Labelled photos from "similar-images_table", an image-classification folder in zhawhjw/similar-images_table. The possible labels are: American country style, industrial style, Japanese style, Korean style, light luxury style, Mediterranean style, Ming Qing style, minimalist style, modern style, neoclassical style, Nordic style, Southeast Asia style, vintage style.

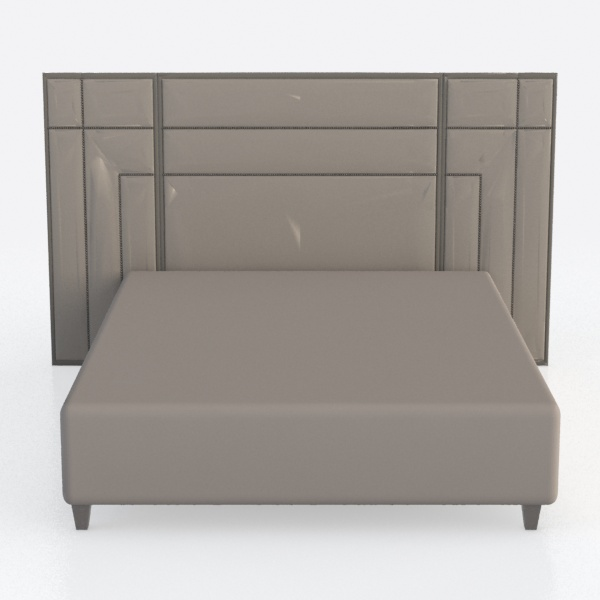
Label: Japanese style

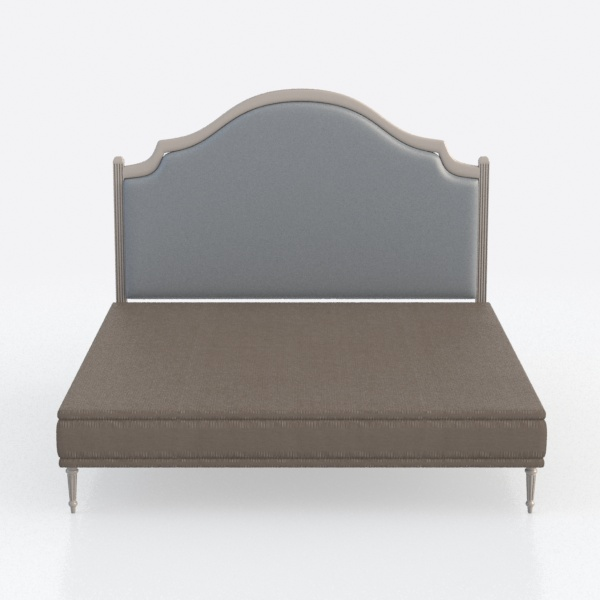
Label: industrial style

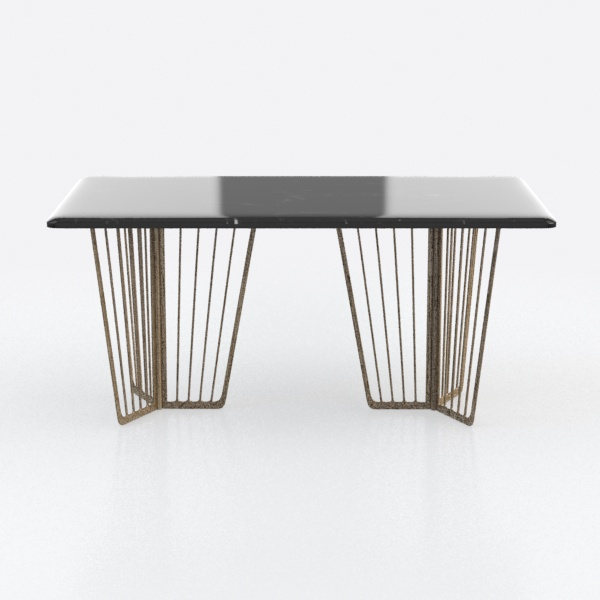
Label: American country style

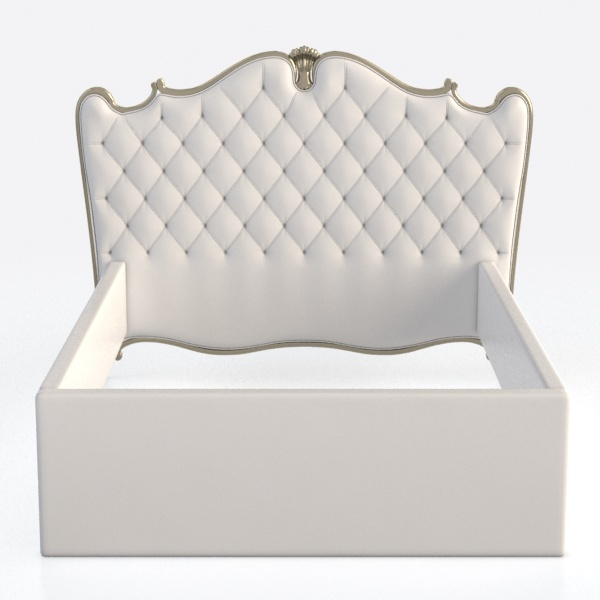
Label: light luxury style

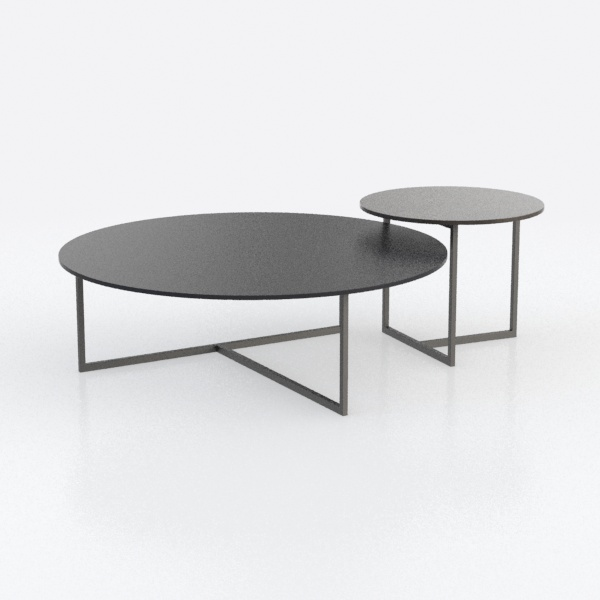
Label: Southeast Asia style

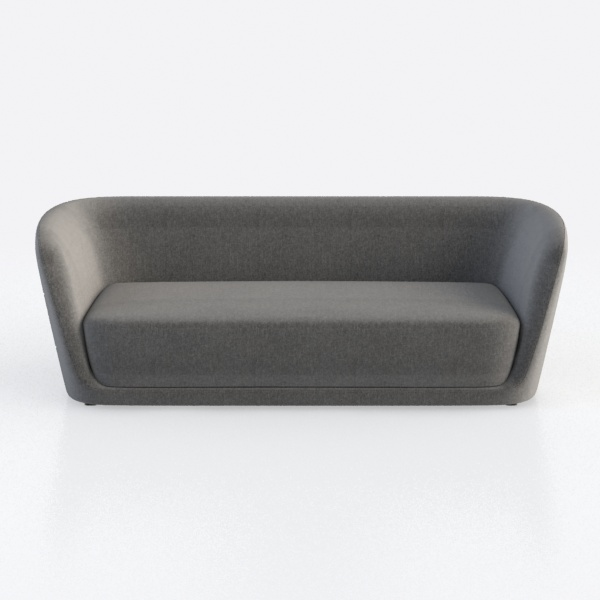
Label: minimalist style
